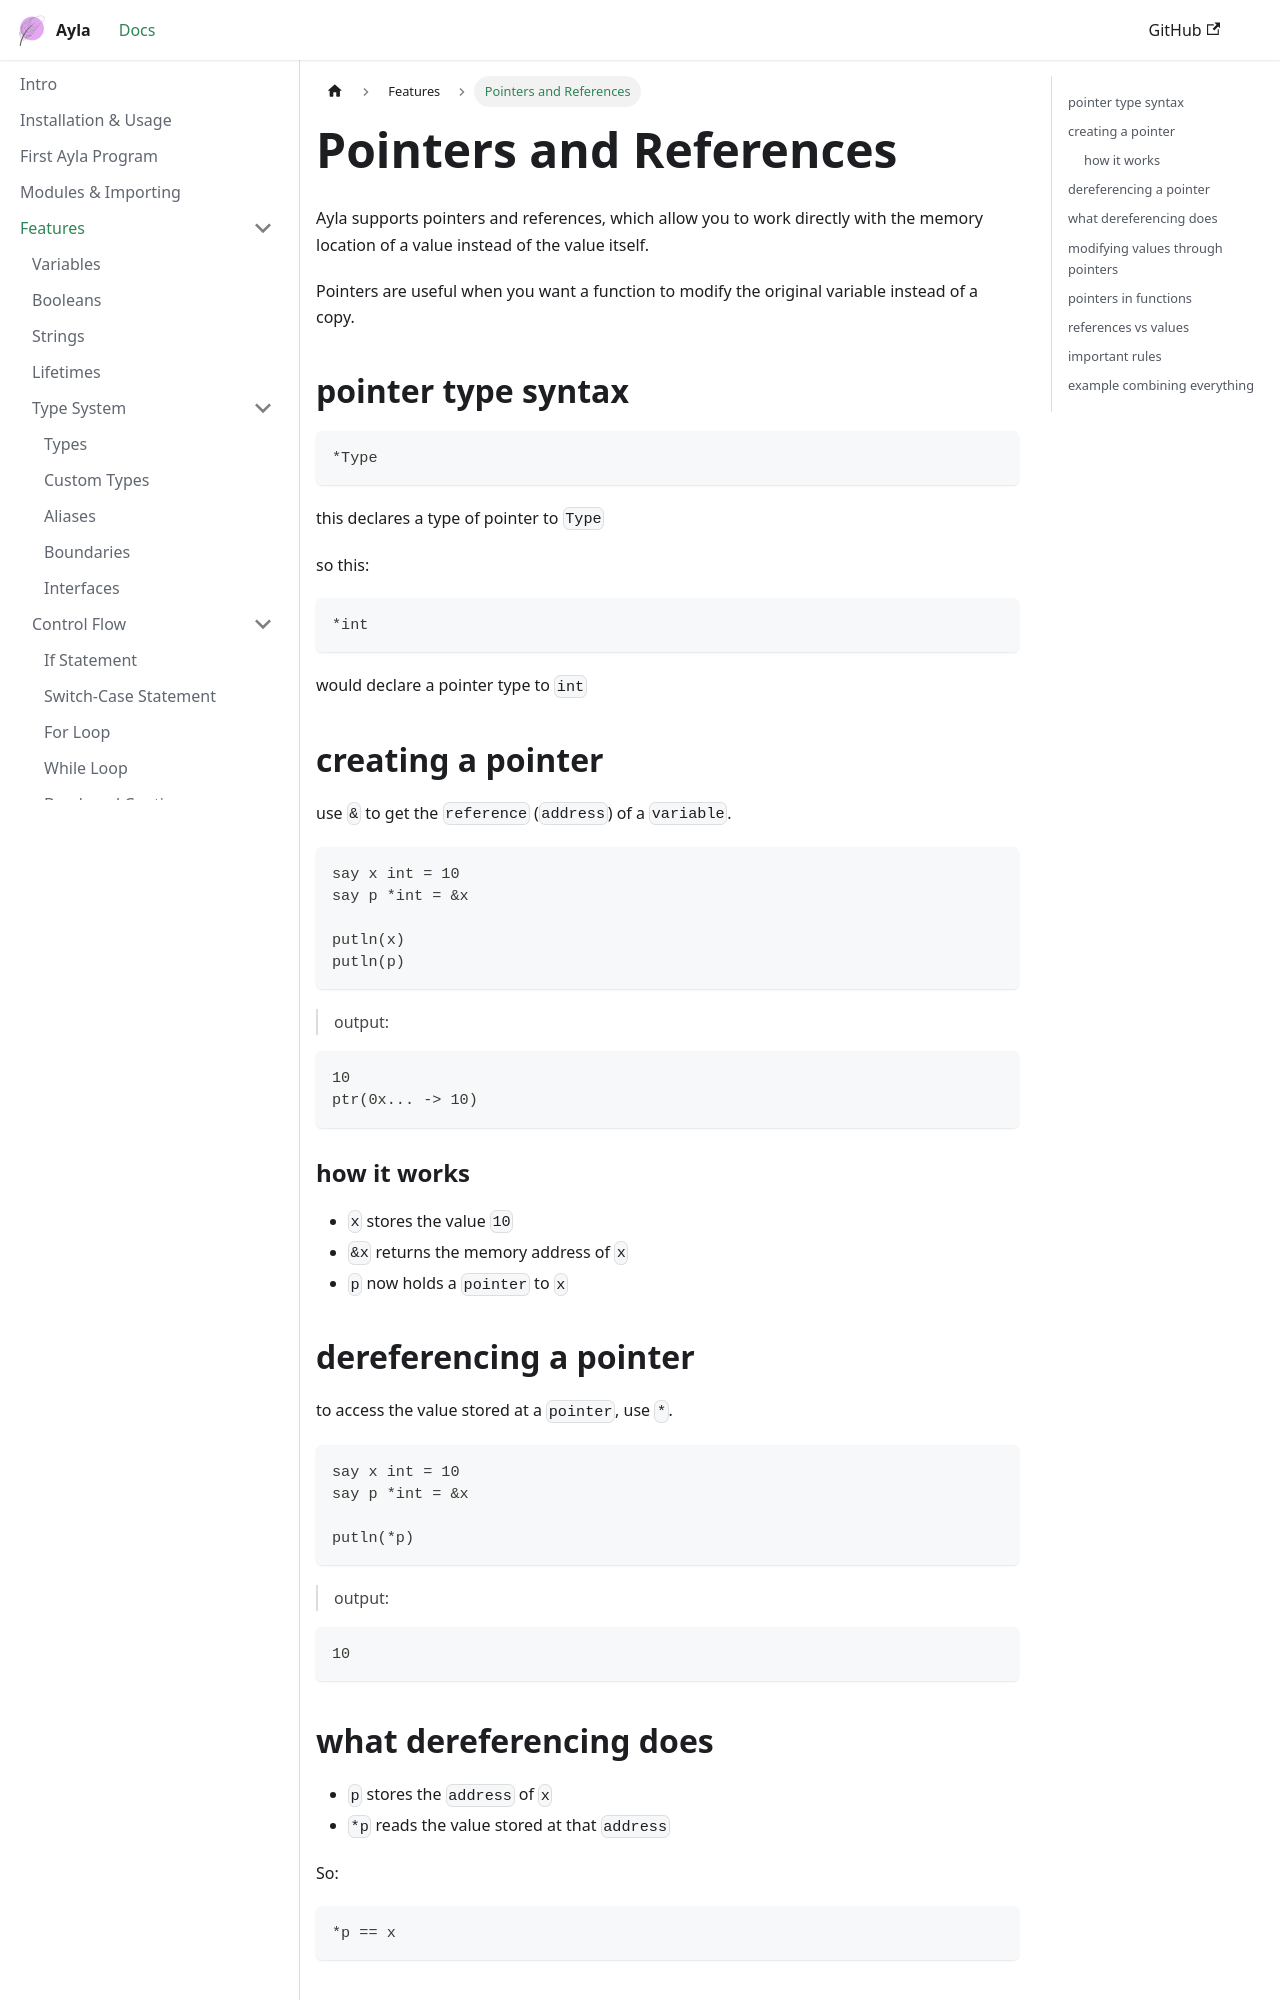

repository: z-sk1/ayla-lang · page: docs/language/pointers/index.html · generator: docusaurus

# Pointers and References
Ayla supports pointers and references, which allow you to work directly with the memory location of a value instead of the value itself.

Pointers are useful when you want a function to modify the original variable instead of a copy.

## pointer type syntax
```ayla
*Type
```
this declares a type of pointer to `Type`

so this:
```ayla
*int
```
would declare a pointer type to `int`

## creating a pointer
use `&` to get the `reference` (`address`) of a `variable`.

```ayla
say x int = 10
say p *int = &x

putln(x)
putln(p)
```
> output:
```
10
ptr(0x... -> 10)
```

### how it works
- `x` stores the value `10`
- `&x` returns the memory address of `x`
- `p` now holds a `pointer` to `x`

## dereferencing a pointer
to access the value stored at a `pointer`, use `*`.

```ayla
say x int = 10
say p *int = &x

putln(*p)
```
> output:
```
10
```
